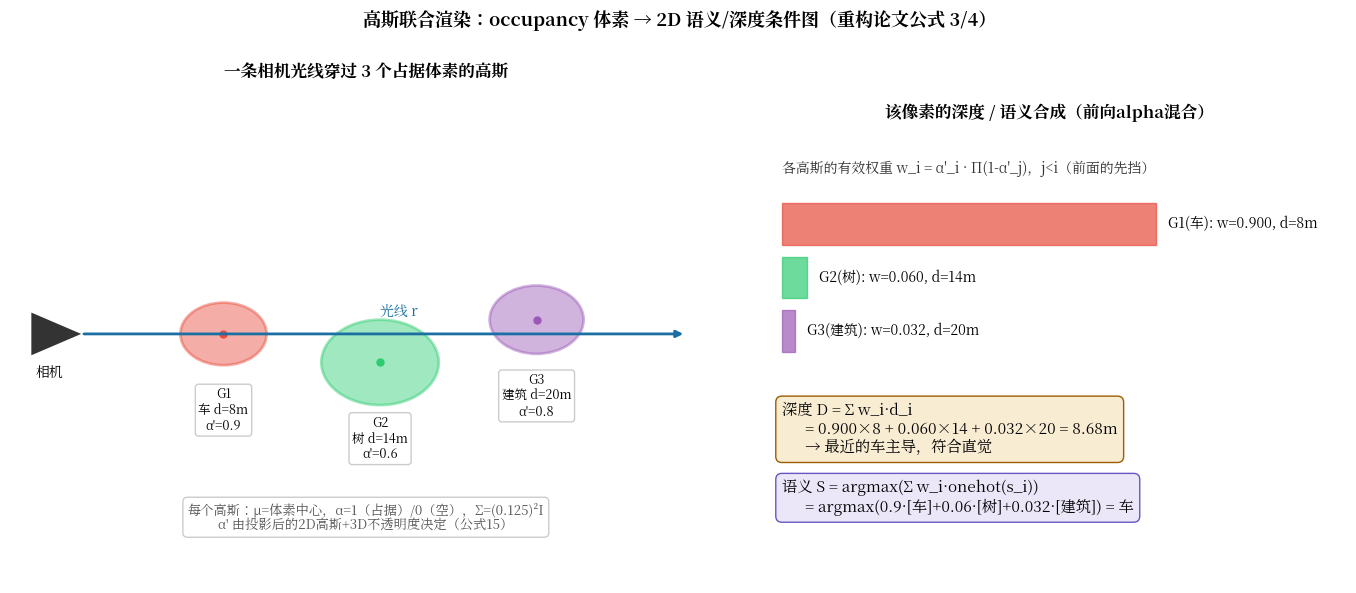

Source code (Python): (Note: this script raises an exception after producing the figure.)
"""UniScene 高斯联合渲染：一条相机光线穿过多个高斯，alpha合成得到深度图和语义图。
演示论文公式(3)(4)：D = Σ d_i α'_i Π_{j<i}(1-α'_j)，S = argmax(Σ onehot(s_i) α'_i Π(1-α'_j))。"""
import matplotlib
matplotlib.use("Agg")
import matplotlib.pyplot as plt
from matplotlib.font_manager import FontProperties
from matplotlib.patches import Ellipse, FancyArrowPatch

FP = FontProperties(fname="/usr/share/fonts/opentype/noto/NotoSerifCJK-Bold.ttc")
plt.rcParams["font.family"] = FP.get_name()
plt.rcParams["axes.unicode_minus"] = False

fig, (ax1, ax2) = plt.subplots(1, 2, figsize=(14, 6),
                              gridspec_kw={"width_ratios": [1.25, 1]})
for ax in (ax1, ax2):
    ax.set_aspect("equal")
    ax.axis("off")

# ---------- 左：光线穿过高斯 ----------
ax1.set_xlim(0, 10)
ax1.set_ylim(0, 7)
ax1.set_title("一条相机光线穿过 3 个占据体素的高斯", fontsize=12, fontweight="bold")

# 相机
ax1.add_patch(plt.Polygon([[0.3, 3.2], [0.3, 3.8], [1.0, 3.5]], fc="#333333"))
ax1.text(0.55, 2.9, "相机", fontsize=10, ha="center")
# 光线
ax1.annotate("", xy=(9.5, 3.5), xytext=(1.0, 3.5),
             arrowprops=dict(arrowstyle="-|>", color="#1a6fa3", lw=2))
ax1.text(5.2, 3.75, "光线 r", fontsize=10, color="#1a6fa3")

gaussians = [
    (3.0, 3.5, 0.55, "#e74c3c", "G1\n车 d=8m\nα'=0.9"),
    (5.2, 3.1, 0.75, "#2ecc71", "G2\n树 d=14m\nα'=0.6"),
    (7.4, 3.7, 0.6, "#9b59b6", "G3\n建筑 d=20m\nα'=0.8"),
]
for (x, y, s, col, label) in gaussians:
    e = Ellipse((x, y), 2.2 * s, 1.6 * s, fc=col, alpha=0.45, ec=col, lw=2)
    ax1.add_patch(e)
    ax1.plot([x], [y], "o", color=col, ms=5)
    ax1.text(x, y - 1.35, label, fontsize=9, ha="center",
             bbox=dict(fc="white", ec="#cccccc", boxstyle="round,pad=0.25"))

ax1.text(5, 0.75,
         "每个高斯：μ=体素中心，α=1（占据）/0（空），Σ=(0.125)²I\n"
         "α' 由投影后的2D高斯+3D不透明度决定（公式15）",
         ha="center", fontsize=9.5, color="#555555",
         bbox=dict(fc="white", ec="#cccccc", boxstyle="round,pad=0.35"))

# ---------- 右：合成计算 ----------
ax2.set_xlim(0, 10)
ax2.set_ylim(0, 7)
ax2.set_title("该像素的深度 / 语义合成（前向alpha混合）", fontsize=12, fontweight="bold")

# 权重条
ax2.text(0.5, 6.2, "各高斯的有效权重 w_i = α'_i · Π(1-α'_j)，j<i（前面的先挡）",
         fontsize=10, ha="left", color="#333333")
items = [
    ("G1(车)", 0.9, 8.0, "#e74c3c", 5.35),
    ("G2(树)", 0.6 * (1 - 0.9), 14.0, "#2ecc71", 4.45),
    ("G3(建筑)", 0.8 * (1 - 0.9) * (1 - 0.6), 20.0, "#9b59b6", 3.55),
]
for name, w, d, col, y in items:
    ax2.add_patch(plt.Rectangle((0.5, y - 0.35), w * 7, 0.7, fc=col, alpha=0.7, ec=col))
    ax2.text(0.5 + w * 7 + 0.2, y, f"{name}: w={w:.3f}, d={d:.0f}m",
             fontsize=10, va="center")

ax2.text(0.5, 2.35,
         "深度 D = Σ w_i·d_i\n"
         "      = 0.900×8 + 0.060×14 + 0.032×20 = 8.68m\n"
         "      → 最近的车主导，符合直觉",
         fontsize=11, ha="left", va="top",
         bbox=dict(fc="#f8ecd2", ec="#9e5c00", boxstyle="round,pad=0.4"))
ax2.text(0.5, 1.05,
         "语义 S = argmax(Σ w_i·onehot(s_i))\n"
         "      = argmax(0.9·[车]+0.06·[树]+0.032·[建筑]) = 车",
         fontsize=11, ha="left", va="top",
         bbox=dict(fc="#ebe7f8", ec="#6a55c2", boxstyle="round,pad=0.4"))

fig.suptitle("高斯联合渲染：occupancy 体素 → 2D 语义/深度条件图（重构论文公式 3/4）",
             fontsize=13, fontweight="bold", y=0.98)
plt.tight_layout(rect=[0, 0, 1, 0.94])
plt.savefig("/home/hatch/workspace/your_files/paper-xray-100/papers/057-WM-uniscene/fig-gaussian-render.png",
            dpi=150, bbox_inches="tight")
print("saved fig-gaussian-render.png")
